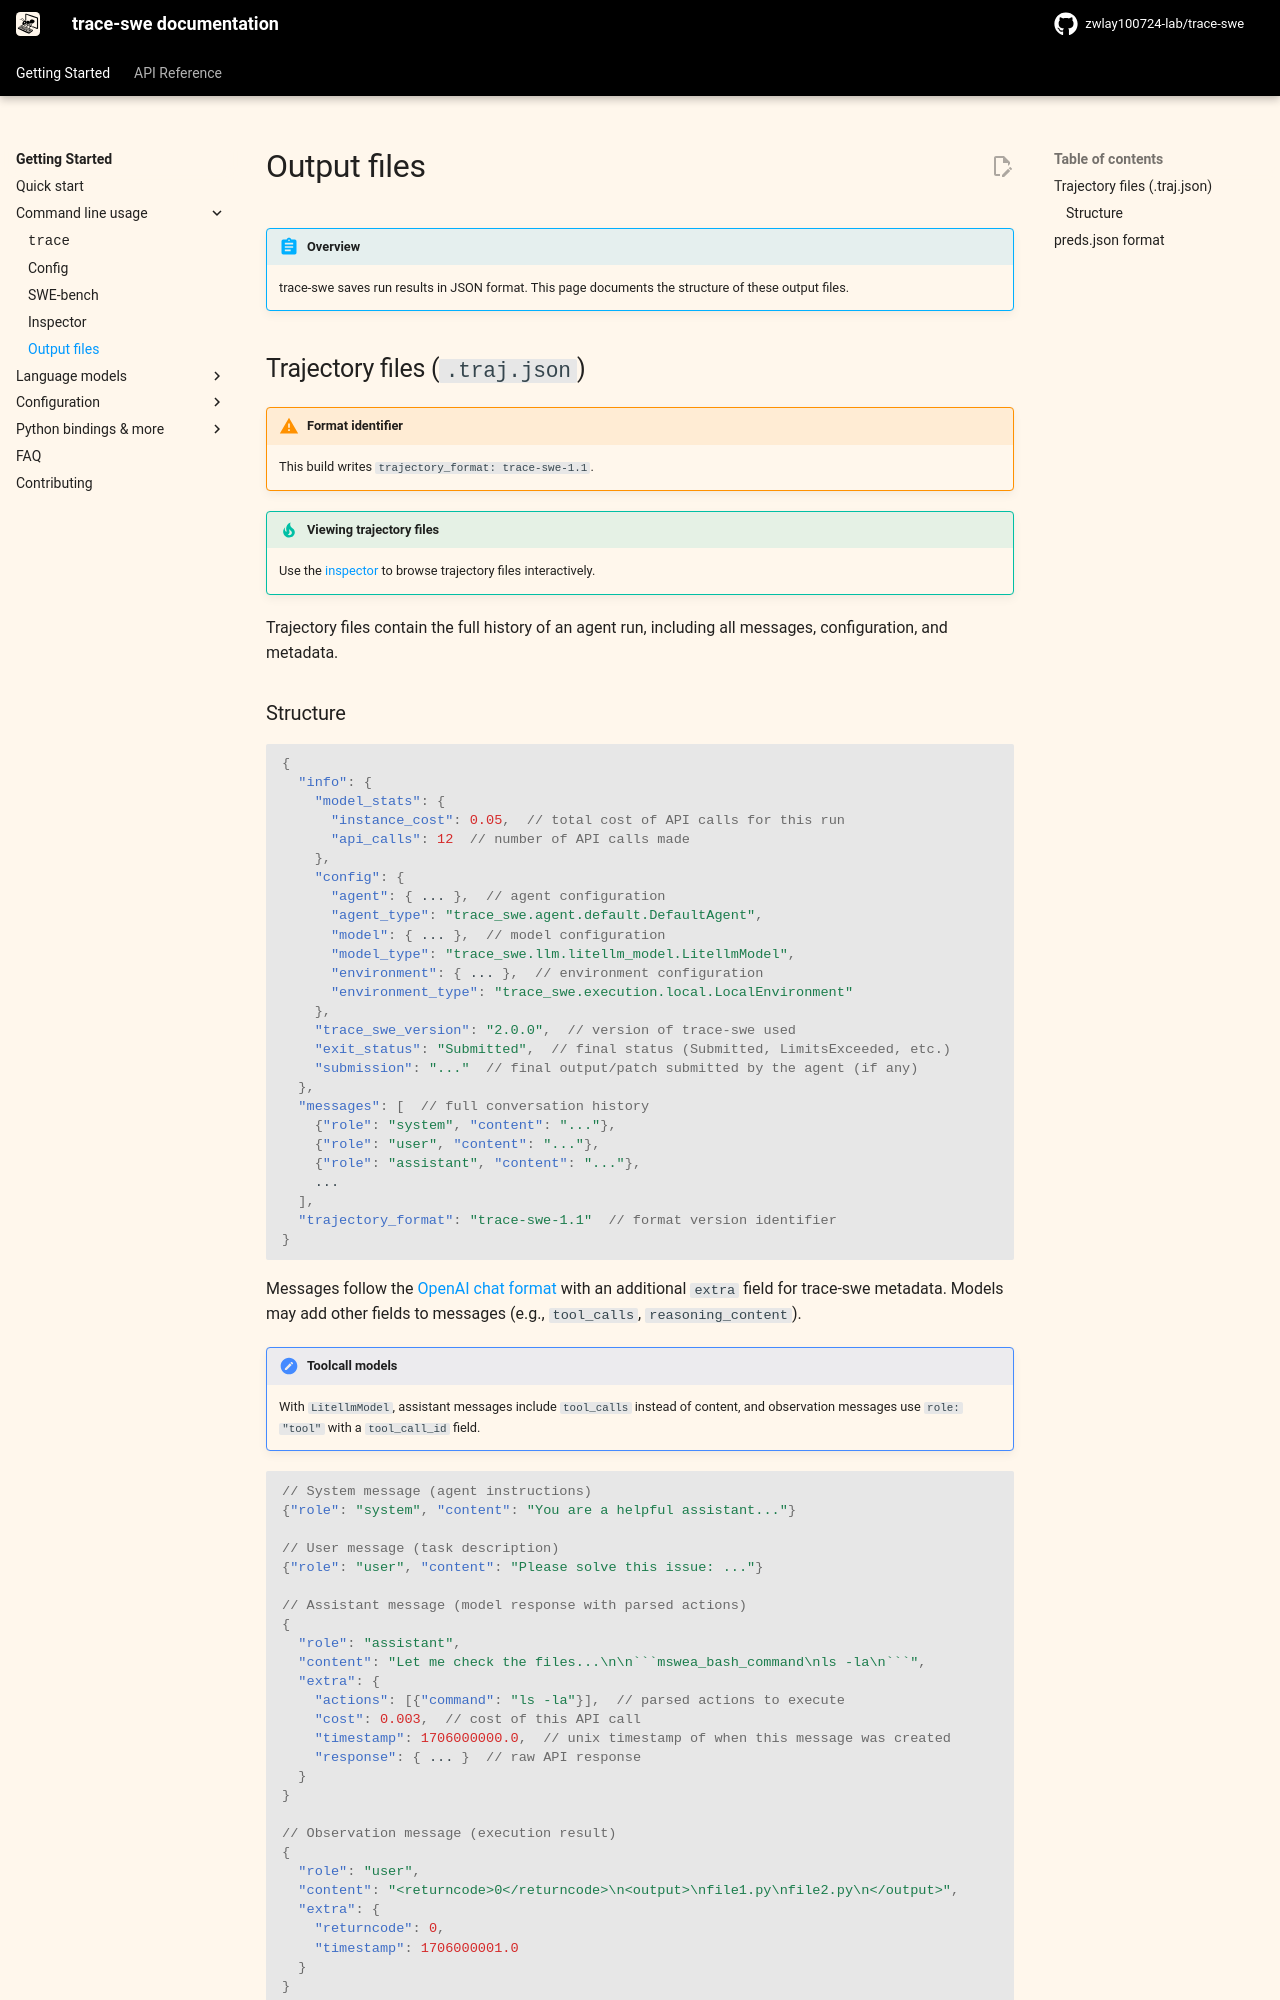

repository: zwlay100724-lab/agent_learn · page: v2/usage/output_files/index.html · generator: mkdocs

# Output files

!!! abstract "Overview"

    trace-swe saves run results in JSON format. This page documents the structure of these output files.

## Trajectory files (`.traj.json`)

!!! warning "Format identifier"

    This build writes `trajectory_format: trace-swe-1.1`.

!!! tip "Viewing trajectory files"

    Use the [inspector](inspector.md) to browse trajectory files interactively.

Trajectory files contain the full history of an agent run, including all messages, configuration, and metadata.
